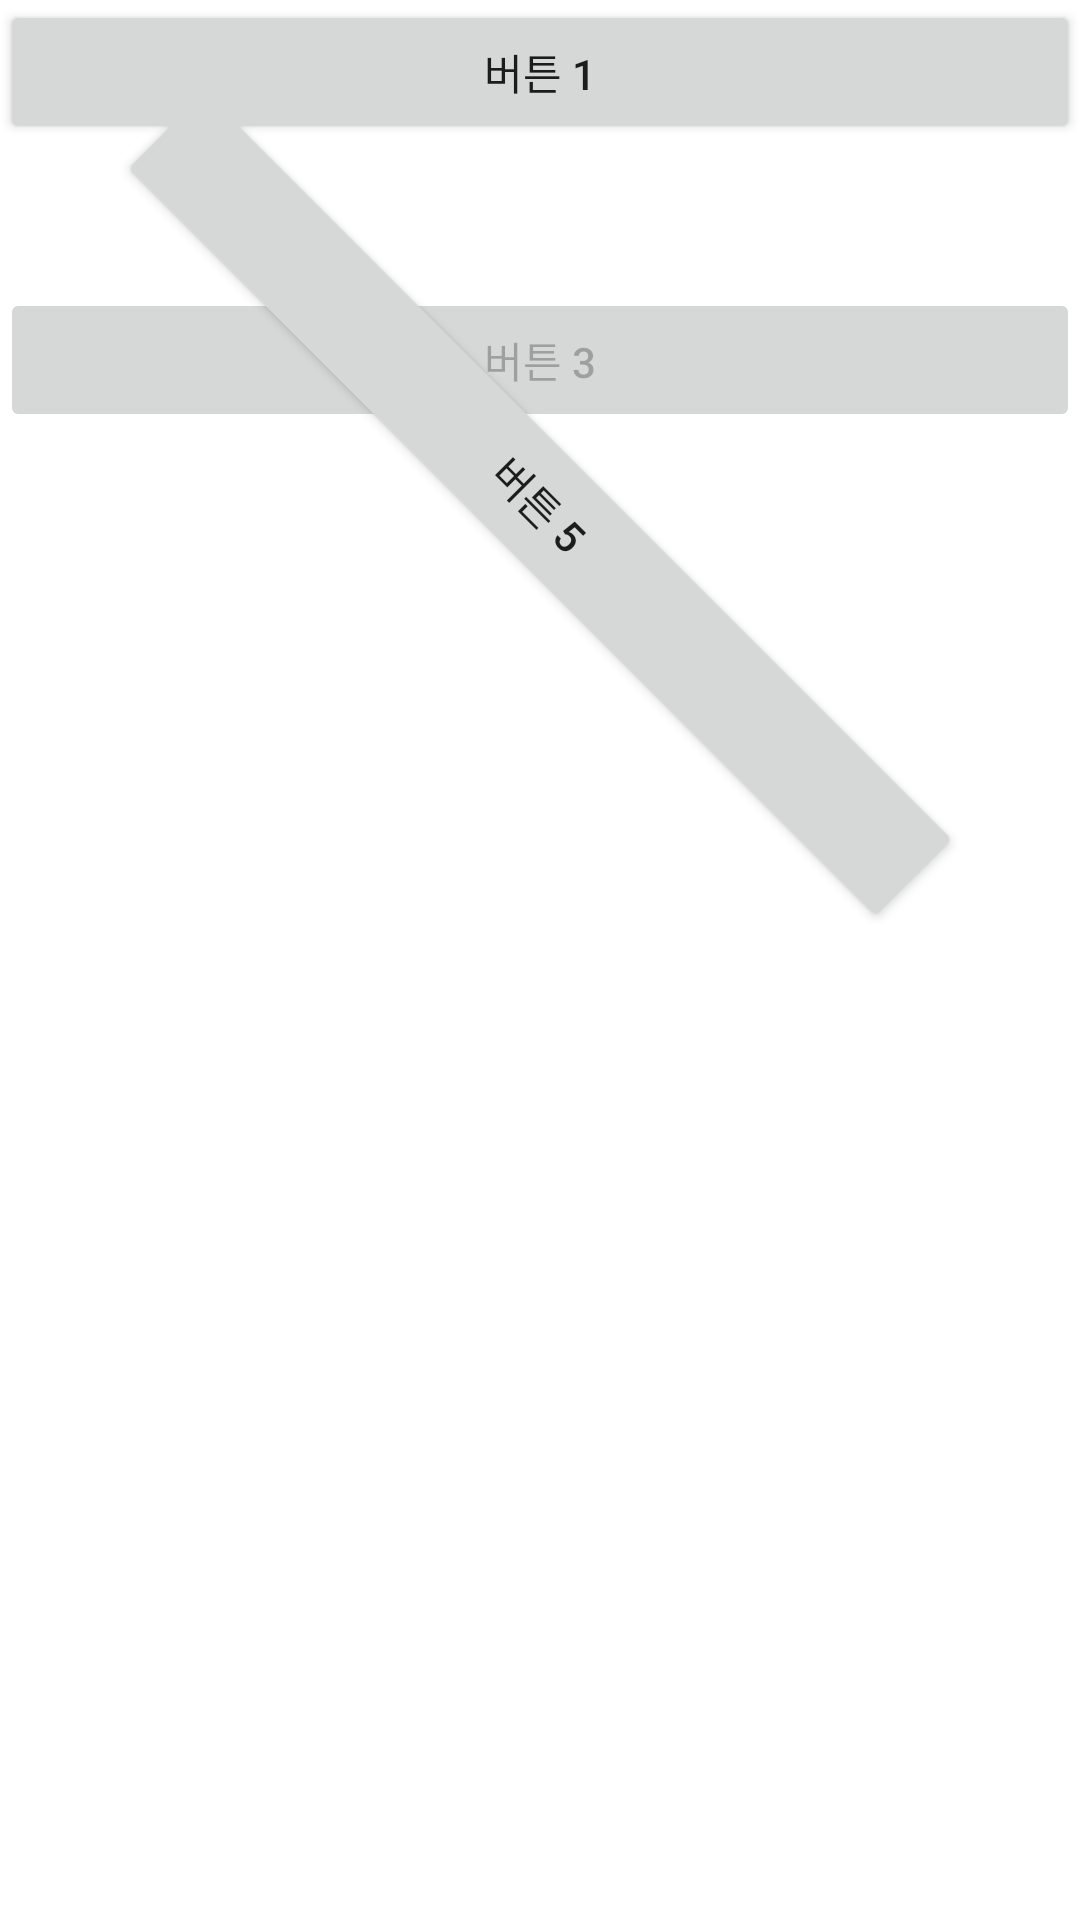

The Android layout XML behind this screen, and the referenced resources:
<!-- AndroidManifest.xml: application theme Theme.ViewPropetiesTest -->
<!-- res/layout/activity_main.xml -->
<?xml version="1.0" encoding="utf-8"?>
<LinearLayout xmlns:android="http://schemas.android.com/apk/res/android"
    xmlns:app="http://schemas.android.com/apk/res-auto"
    xmlns:tools="http://schemas.android.com/tools"
    android:orientation="vertical"
    android:layout_width="match_parent"
    android:layout_height="match_parent"
    tools:context=".MainActivity">
    <Button
        android:layout_width="match_parent"
        android:layout_height="wrap_content"
        android:text="@string/btn_1"
        />
    <Button
        android:layout_width="match_parent"
        android:layout_height="wrap_content"
        android:visibility="invisible"
        android:text="@string/btn_2"
        />
    <Button
        android:layout_width="match_parent"
        android:layout_height="wrap_content"
        android:enabled="false"
        android:text="@string/btn_3"
        />
    <Button
    android:layout_width="match_parent"
    android:layout_height="wrap_content"
    android:visibility="gone"
    android:text="@string/btn_4"
    />
    <Button
        android:layout_width="match_parent"
        android:layout_height="wrap_content"
        android:clickable="false"
        android:text="@string/btn_5"
        android:rotation="45"
        />



</LinearLayout>
<!-- resources referenced by this layout -->
<resources>
  <string name="btn_1">버튼 1</string>
  <string name="btn_2">버튼 2</string>
  <string name="btn_3">버튼 3</string>
  <string name="btn_4">버튼 4</string>
  <string name="btn_5">버튼 5</string>
  <style name="Theme.ViewPropetiesTest" parent="Theme.MaterialComponents.DayNight.DarkActionBar">
          
          <item name="colorPrimary">@color/purple_500</item>
          <item name="colorPrimaryVariant">@color/purple_700</item>
          <item name="colorOnPrimary">@color/white</item>
          
          <item name="colorSecondary">@color/teal_200</item>
          <item name="colorSecondaryVariant">@color/teal_700</item>
          <item name="colorOnSecondary">@color/black</item>
          
          <item name="android:statusBarColor">?attr/colorPrimaryVariant</item>
          
      </style>
  <color name="purple_500">#FF6200EE</color>
  <color name="purple_700">#FF3700B3</color>
  <color name="white">#FFFFFFFF</color>
  <color name="teal_200">#FF03DAC5</color>
  <color name="teal_700">#FF018786</color>
  <color name="black">#FF000000</color>
</resources>
